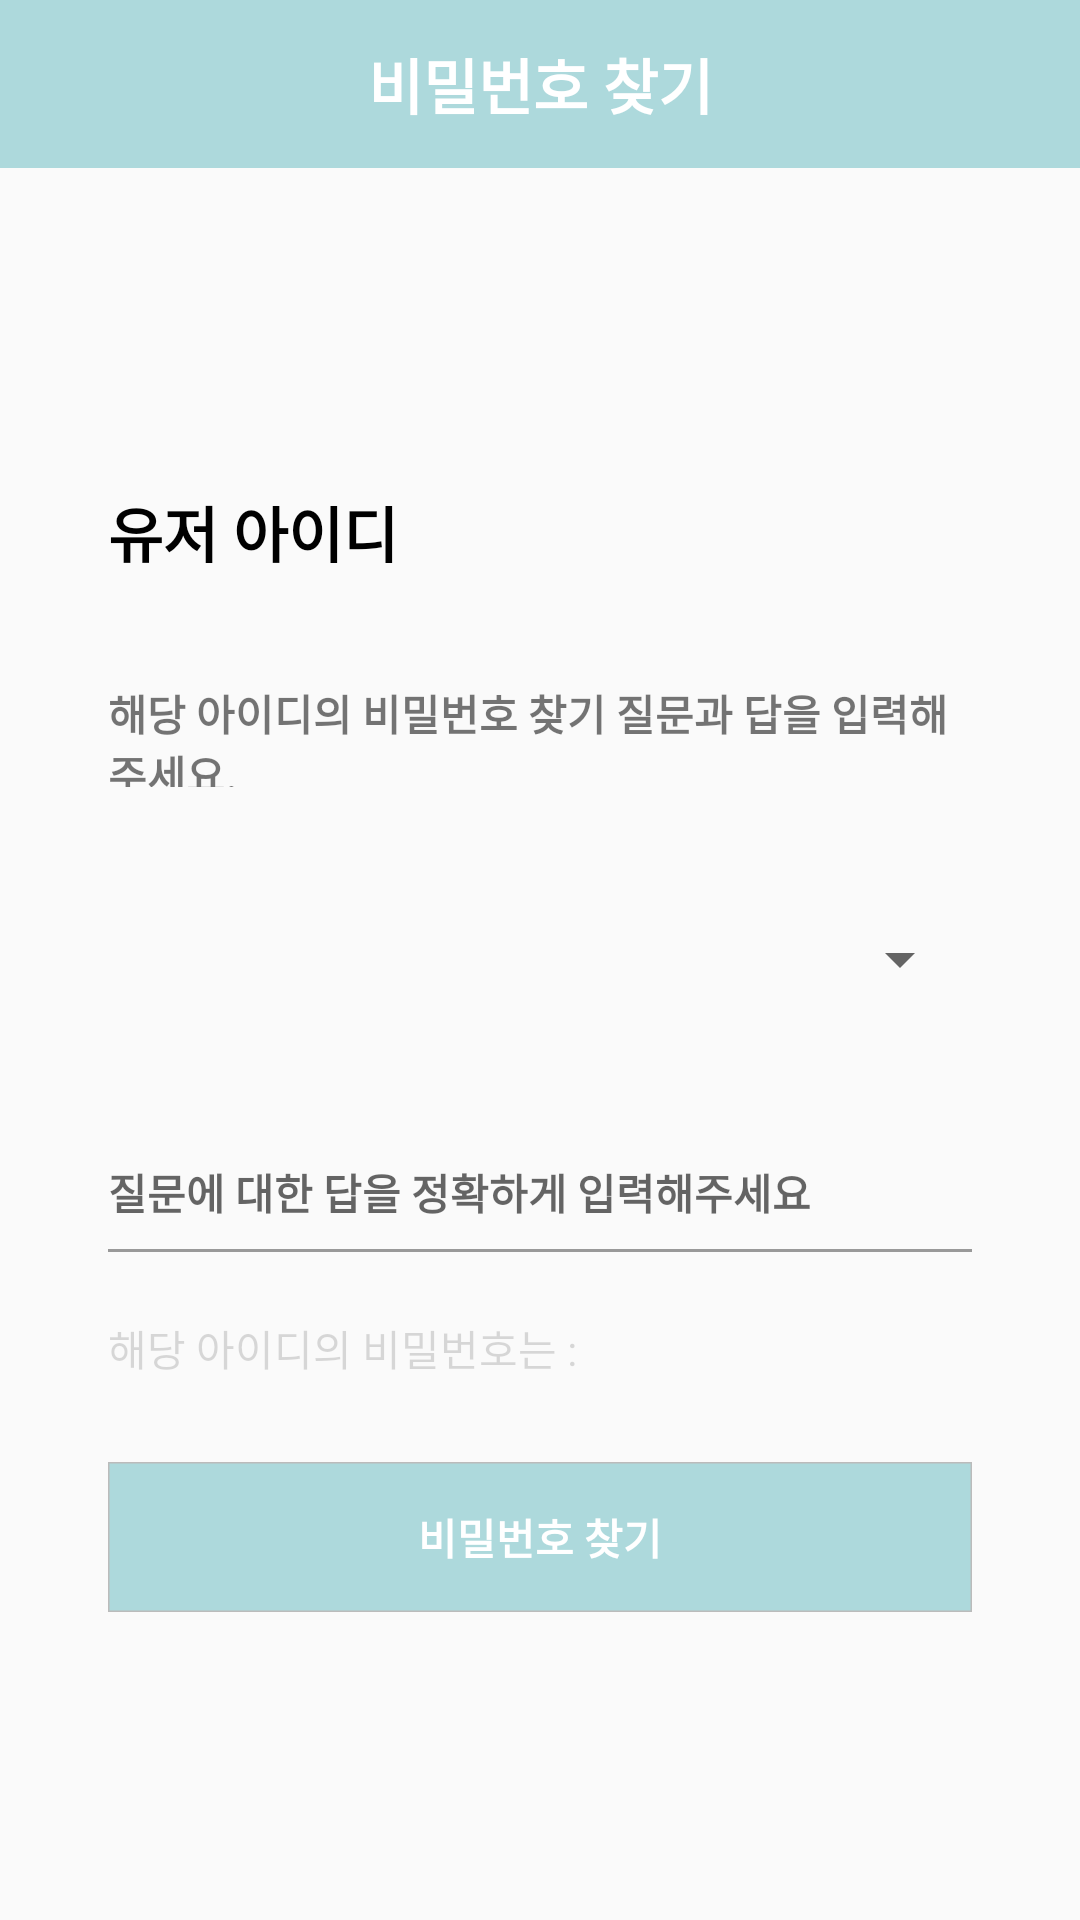

The Android layout XML behind this screen, and the referenced resources:
<!-- AndroidManifest.xml: application theme AppTheme -->
<!-- res/layout/activity_find_password2.xml -->
<?xml version="1.0" encoding="utf-8"?>
<android.support.constraint.ConstraintLayout xmlns:android="http://schemas.android.com/apk/res/android"
    xmlns:app="http://schemas.android.com/apk/res-auto"
    android:layout_width="match_parent"
    android:layout_height="match_parent">

    <android.support.v7.widget.Toolbar
        android:id="@+id/tBar"
        android:layout_width="match_parent"
        android:layout_height="?attr/actionBarSize"
        android:background="#add9dc">

        <TextView
            android:layout_width="wrap_content"
            android:layout_height="wrap_content"
            android:layout_gravity="center"
            android:text="비밀번호 찾기"
            android:textColor="#ffffff"
            android:textSize="20dp"
            android:textStyle="bold" />

    </android.support.v7.widget.Toolbar>

    <android.support.constraint.Guideline
        android:id="@+id/guidelineH1"
        android:layout_width="wrap_content"
        android:layout_height="wrap_content"
        android:orientation="horizontal"
        app:layout_constraintGuide_percent="0.23" />

    <TextView
        android:id="@+id/tvUserID"
        android:layout_width="200dp"
        android:layout_height="60dp"
        android:gravity="center_vertical"
        android:text="유저 아이디"
        android:textColor="#000000"
        android:textSize="20sp"
        android:textStyle="bold"
        app:layout_constraintLeft_toRightOf="@+id/guidelineL"
        app:layout_constraintTop_toBottomOf="@+id/guidelineH1" />

    <TextView
        android:id="@+id/tv2"
        android:layout_width="0dp"
        android:layout_height="35dp"
        android:layout_marginTop="20dp"
        android:gravity="center_vertical"
        android:text="해당 아이디의 비밀번호 찾기 질문과 답을 입력해주세요."
        android:textSize="14sp"
        android:textStyle="bold"
        app:layout_constraintLeft_toRightOf="@+id/guidelineL"
        app:layout_constraintRight_toLeftOf="@+id/guidelineR"
        app:layout_constraintTop_toBottomOf="@+id/tvUserID" />

    <Spinner
        android:id="@+id/spnPwQuestion"
        android:layout_width="0dp"
        android:layout_height="35dp"
        android:layout_marginTop="40dp"
        app:layout_constraintLeft_toRightOf="@+id/guidelineL"
        app:layout_constraintRight_toLeftOf="@+id/guidelineR"
        app:layout_constraintTop_toBottomOf="@+id/tv2" />

    <EditText
        android:id="@+id/etPwAnswer"
        android:layout_width="0dp"
        android:layout_height="40dp"
        android:layout_marginTop="40dp"
        android:background="@drawable/border_underline"
        android:hint="질문에 대한 답을 정확하게 입력해주세요"
        android:textSize="14sp"
        android:textStyle="bold"
        app:layout_constraintLeft_toRightOf="@+id/guidelineL"
        app:layout_constraintRight_toLeftOf="@+id/guidelineR"
        app:layout_constraintTop_toBottomOf="@+id/spnPwQuestion" />

    <LinearLayout
        android:id="@+id/LLuserPW"
        android:layout_width="0dp"
        android:layout_height="40dp"
        android:layout_marginTop="20dp"
        android:orientation="horizontal"
        app:layout_constraintLeft_toRightOf="@+id/guidelineL"
        app:layout_constraintRight_toLeftOf="@+id/guidelineR"
        app:layout_constraintTop_toBottomOf="@+id/etPwAnswer">

        <TextView
            android:id="@+id/tvPW"
            android:layout_width="wrap_content"
            android:layout_height="wrap_content"
            android:enabled="false"
            android:text="해당 아이디의 비밀번호는 : "
            android:textSize="14sp" />

        <TextView
            android:id="@+id/tvUserPW"
            android:layout_width="120dp"
            android:layout_height="wrap_content"
            android:layout_marginLeft="20dp"
            android:textColor="#FF0000"
            android:textSize="17sp"
            android:textStyle="bold" />

    </LinearLayout>

    <Button
        android:id="@+id/btnFindPW"
        android:layout_width="0dp"
        android:layout_height="50dp"
        android:layout_marginTop="10dp"
        android:background="@drawable/button_highlight"
        android:text="비밀번호 찾기"
        android:textColor="#ffffff"
        android:textSize="14sp"
        android:textStyle="bold"
        app:layout_constraintLeft_toRightOf="@+id/guidelineL"
        app:layout_constraintRight_toLeftOf="@+id/guidelineR"
        app:layout_constraintTop_toBottomOf="@+id/LLuserPW" />

    <Button
        android:id="@+id/btnNext"
        android:layout_width="0dp"
        android:layout_height="50dp"
        android:layout_marginTop="10dp"
        android:background="@drawable/button_highlight"
        android:text="로그인 화면으로"
        android:textColor="#ffffff"
        android:textSize="14sp"
        android:textStyle="bold"
        android:enabled="false"
        app:layout_constraintLeft_toRightOf="@+id/guidelineL"
        app:layout_constraintRight_toLeftOf="@+id/guidelineR"
        app:layout_constraintTop_toBottomOf="@+id/LLuserPW" />

    <android.support.constraint.Guideline
        android:id="@+id/guidelineL"
        android:layout_width="wrap_content"
        android:layout_height="wrap_content"
        android:orientation="vertical"
        app:layout_constraintGuide_percent="0.1" />

    <android.support.constraint.Guideline
        android:id="@+id/guidelineR"
        android:layout_width="wrap_content"
        android:layout_height="wrap_content"
        android:orientation="vertical"
        app:layout_constraintGuide_percent="0.9" />
    J
</android.support.constraint.ConstraintLayout>
<!-- resources referenced by this layout -->
<resources>
  <!-- drawable border_underline (drawable-v24) -->
  <?xml version="1.0" encoding="utf-8"?>
  <layer-list xmlns:android="http://schemas.android.com/apk/res/android">
      <item
          android:left="-2dp"
          android:right="-2dp"
          android:top="-2dp">
          <shape android:shape="rectangle">
              <stroke
                  android:width="1dp"
                  android:color="#ff999999" />
              <solid android:color="#00000000" />
          </shape>
      </item>
  </layer-list>
  <!-- drawable button_highlight (drawable-v24) -->
  <?xml version="1.0" encoding="utf-8"?>
  <selector xmlns:android="http://schemas.android.com/apk/res/android">
      <item android:state_enabled="true">
          <shape android:shape="rectangle">
  
              <solid android:color="#add9dc" />
  
              <stroke android:width="1dp" android:color="#00000000" />
  
          </shape>
      </item>
      <item android:state_enabled="false">
          <shape android:shape="rectangle">
  
              <solid android:color="#EEEEEE" />
  
              <stroke android:width="1dp" android:color="#BBBBBB" />
  
          </shape>
      </item>
  </selector>
  <style name="AppTheme" parent="Theme.AppCompat.Light.DarkActionBar">
          
          <item name="colorPrimary">@color/colorPrimary</item>
          <item name="colorPrimaryDark">@color/colorPrimaryDark</item>
          <item name="colorAccent">@color/colorAccent</item>
          <item name="windowActionBar">false</item>
          <item name="windowNoTitle">true</item>
      </style>
  <color name="colorPrimary">#3F51B5</color>
  <color name="colorPrimaryDark">#303F9F</color>
  <color name="colorAccent">#1ABC9C</color>
</resources>
